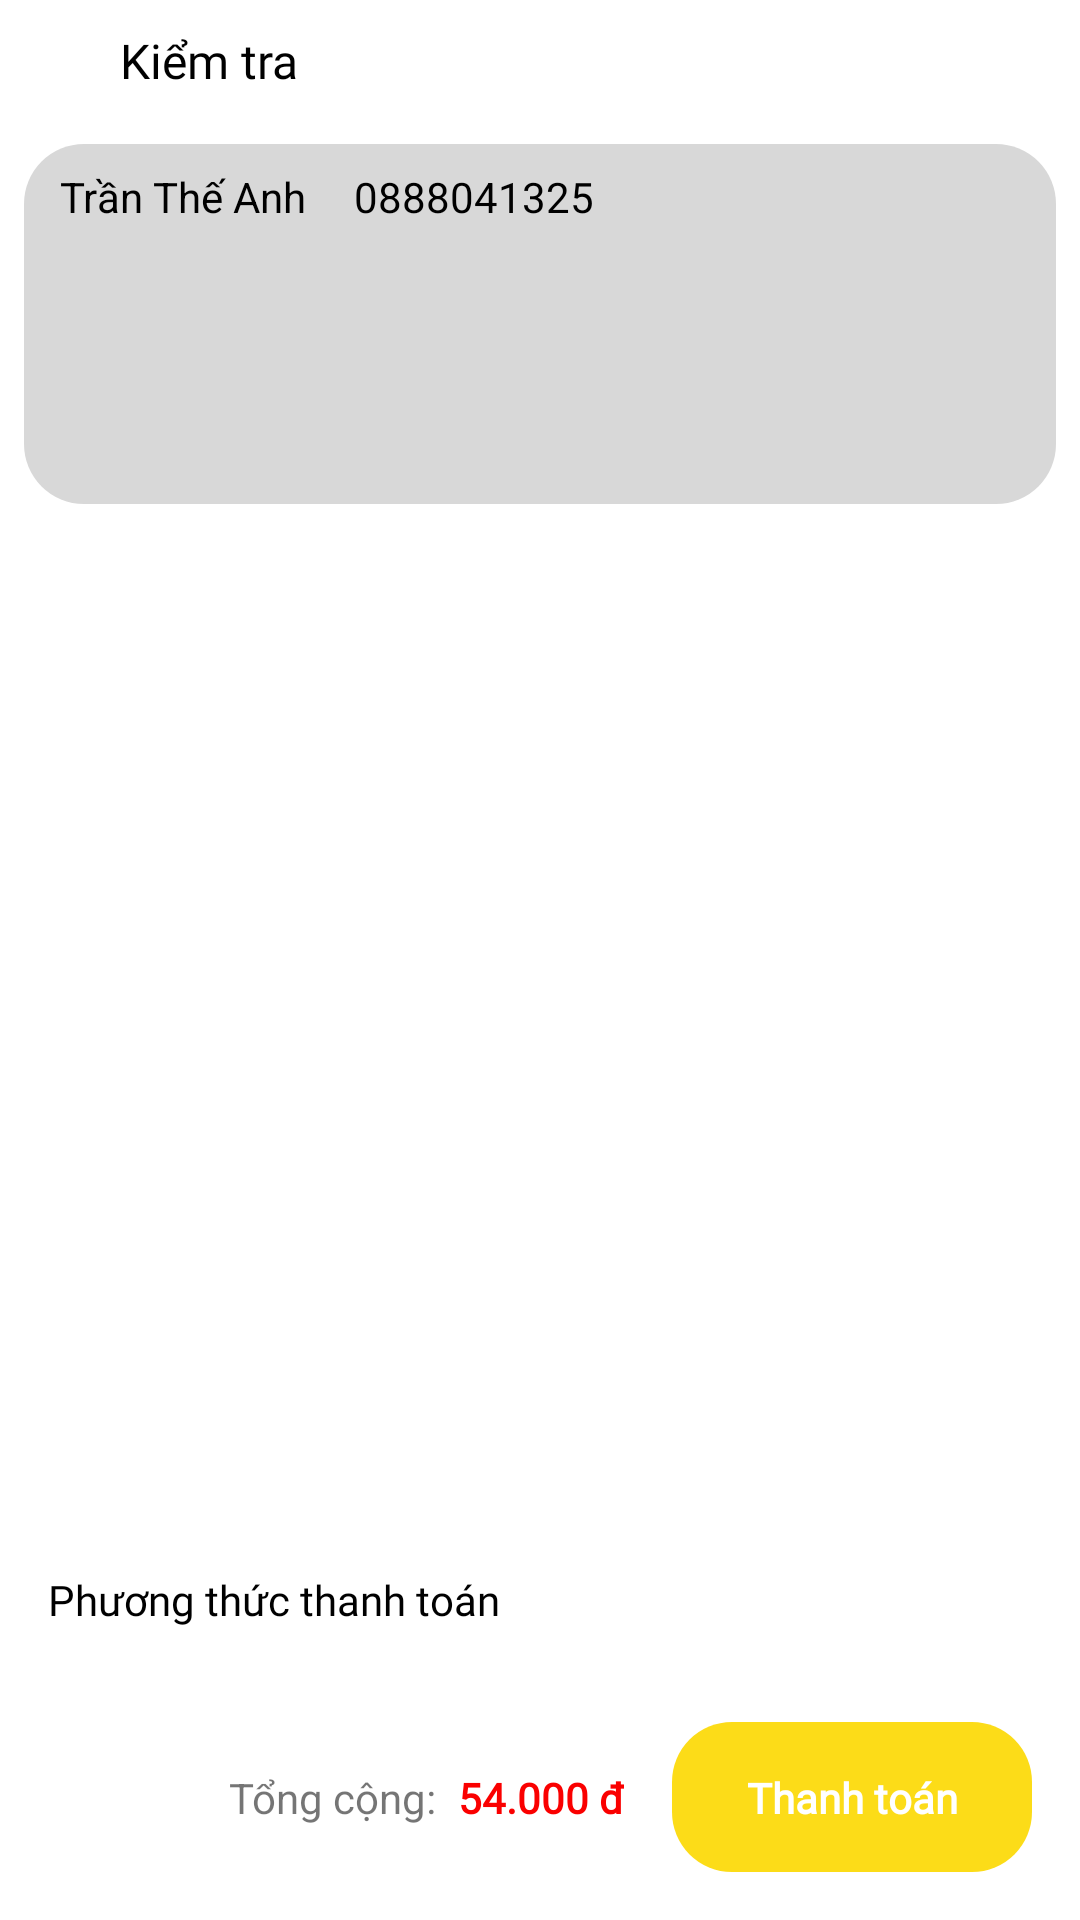

Reconstruct the res/layout file that produces this screen, plus the resources it refers to.
<!-- AndroidManifest.xml: application theme Theme.SportShopApplication -->
<!-- res/layout/fragment_buy.xml -->
<?xml version="1.0" encoding="utf-8"?>
<androidx.constraintlayout.widget.ConstraintLayout xmlns:android="http://schemas.android.com/apk/res/android"
    xmlns:app="http://schemas.android.com/apk/res-auto"
    xmlns:tools="http://schemas.android.com/tools"
    android:layout_width="match_parent"
    android:layout_height="match_parent">
    <ImageView
        android:id="@+id/imgBack"
        android:layout_width="24dp"
        android:layout_height="24dp"
        android:layout_marginTop="8dp"
        android:layout_marginLeft="16dp"
        android:src="@drawable/ic_baseline_arrow_back_ios_24"
        app:layout_constraintStart_toStartOf="parent"
        app:layout_constraintTop_toTopOf="parent" />

    <TextView
        android:id="@+id/textView7"
        android:layout_width="wrap_content"
        android:layout_height="wrap_content"
        android:fontFamily="@font/roboto"
        android:text="Kiểm tra"

        android:textColor="@color/black"
        android:textSize="16dp"
        app:layout_constraintBottom_toBottomOf="@+id/imgBack"
        app:layout_constraintStart_toEndOf="@+id/imgBack"
        app:layout_constraintTop_toTopOf="@+id/imgBack" />

    <View
        android:id="@+id/view14"
        android:layout_width="match_parent"
        android:layout_height="120dp"
        android:layout_marginLeft="8dp"
        android:layout_marginTop="16dp"
        android:layout_marginRight="8dp"
        android:background="@drawable/background_radius_gray"
        app:layout_constraintEnd_toEndOf="parent"
        app:layout_constraintStart_toStartOf="parent"
        app:layout_constraintTop_toBottomOf="@+id/imgBack" />

    <TextView
        android:id="@+id/tvnameuser"
        android:layout_width="wrap_content"
        android:layout_height="wrap_content"
        android:textSize="14dp"
        android:textColor="@color/black"
        android:layout_marginLeft="12dp"
        android:layout_marginTop="8dp"
        android:text="Trần Thế Anh"
        app:layout_constraintStart_toStartOf="@+id/view14"
        app:layout_constraintTop_toTopOf="@+id/view14" />


    <TextView
        android:id="@+id/tvPhoneUser"
        android:layout_width="wrap_content"
        android:layout_height="wrap_content"
        android:text="0888041325"
        android:textColor="@color/black"
        android:layout_marginLeft="16dp"
        app:layout_constraintBottom_toBottomOf="@+id/tvnameuser"
        app:layout_constraintStart_toEndOf="@+id/tvnameuser"
        app:layout_constraintTop_toTopOf="@+id/tvnameuser" />

    <TextView
        android:id="@+id/tvAddressUser"
        android:layout_width="0dp"
        android:layout_height="0dp"
        android:layout_marginTop="16dp"
        android:layout_marginRight="8dp"
        android:layout_marginLeft="8dp"
        android:layout_marginBottom="8dp"
        android:ellipsize="end"
        android:textColor="@color/black"
        android:fontFamily="@font/roboto"
        android:textSize="12dp"
        app:layout_constraintBottom_toBottomOf="@+id/view14"
        app:layout_constraintEnd_toEndOf="@+id/view14"
        app:layout_constraintStart_toStartOf="@+id/view14"
        app:layout_constraintTop_toBottomOf="@+id/tvnameuser" />

    <androidx.recyclerview.widget.RecyclerView
        android:id="@+id/recyclerView"
        android:layout_width="0dp"
        android:layout_marginRight="8dp"
        android:layout_marginLeft="8dp"
        android:layout_height="0dp"
        android:layout_marginBottom="16dp"
        android:layout_marginTop="16dp"
        app:layout_constraintBottom_toTopOf="@+id/textView14"
        app:layout_constraintEnd_toEndOf="parent"
        app:layout_constraintStart_toStartOf="parent"
        app:layout_constraintTop_toBottomOf="@+id/view14" />

    <TextView
        android:textSize="14dp"
        android:textColor="@color/black"
        android:fontFamily="@font/roboto"
        android:layout_marginLeft="16dp"
        android:id="@+id/textView14"
        android:layout_width="wrap_content"
        android:layout_height="wrap_content"
        android:text="Phương thức thanh toán"
        app:layout_constraintBottom_toBottomOf="@+id/spinnerPTthanhtoan"
        app:layout_constraintStart_toStartOf="parent"
        app:layout_constraintTop_toTopOf="@+id/spinnerPTthanhtoan" />

    <View
        android:background="@drawable/background_radius_corner_topranking"
        android:id="@+id/spinnerPTthanhtoan"
        android:layout_width="0dp"
        android:layout_marginLeft="16dp"
        android:layout_height="50dp"
        android:layout_marginRight="16dp"
        android:layout_marginBottom="16dp"
        app:layout_constraintBottom_toTopOf="@+id/viewThanhToan"
        app:layout_constraintEnd_toEndOf="parent"
        app:layout_constraintStart_toEndOf="@+id/textView14" />

    <TextView
        android:id="@+id/tvPhuongThucThanhToan"
        android:layout_width="wrap_content"
        android:layout_height="wrap_content"
        android:text="Chọn phương thức thanh toán"
        android:textColor="@color/white"
        app:layout_constraintBottom_toBottomOf="@+id/spinnerPTthanhtoan"
        app:layout_constraintEnd_toEndOf="@+id/spinnerPTthanhtoan"
        app:layout_constraintStart_toStartOf="@+id/spinnerPTthanhtoan"
        app:layout_constraintTop_toTopOf="@+id/spinnerPTthanhtoan" />

    <View
        android:id="@+id/viewThanhToan"
        android:layout_width="120dp"
        android:layout_marginBottom="16dp"
        android:layout_marginRight="16dp"
        android:layout_height="50dp"
        android:background="@drawable/background_yellow"
        app:layout_constraintBottom_toBottomOf="parent"
        app:layout_constraintEnd_toEndOf="parent" />

    <TextView
        android:id="@+id/textView8"
        android:layout_width="wrap_content"
        android:layout_height="wrap_content"
        android:fontFamily="@font/roboto"
        android:text="Thanh toán"
        android:textColor="@color/white"
        android:textSize="14dp"
        android:textStyle="bold"
        app:layout_constraintBottom_toBottomOf="@+id/viewThanhToan"
        app:layout_constraintEnd_toEndOf="@+id/viewThanhToan"
        app:layout_constraintStart_toStartOf="@+id/viewThanhToan"
        app:layout_constraintTop_toTopOf="@+id/viewThanhToan" />

    <TextView
        android:id="@+id/textView15"
        android:layout_width="wrap_content"
        android:layout_marginRight="4dp"
        android:layout_height="wrap_content"
        android:text="Tổng cộng: "
        app:layout_constraintBottom_toBottomOf="@+id/viewThanhToan"
        app:layout_constraintEnd_toStartOf="@+id/tvGiaThanhToan"
        app:layout_constraintTop_toTopOf="@+id/viewThanhToan" />

    <TextView
        android:id="@+id/tvGiaThanhToan"
        android:layout_width="wrap_content"
        android:layout_height="wrap_content"
        android:fontFamily="@font/roboto"
        android:text="54.000 đ"
        android:textColor="#FA0000"
        android:layout_marginRight="16dp"
        android:textSize="14dp"
        android:textStyle="bold"
        app:layout_constraintBottom_toBottomOf="@+id/textView15"
        app:layout_constraintEnd_toStartOf="@+id/viewThanhToan"
        app:layout_constraintTop_toTopOf="@+id/textView15" />
</androidx.constraintlayout.widget.ConstraintLayout>
<!-- resources referenced by this layout -->
<resources>
  <color name="black">#FF000000</color>
  <color name="white">#FFFFFFFF</color>
  <!-- drawable background_radius_gray (drawable) -->
  <?xml version="1.0" encoding="utf-8"?>
  <shape
      xmlns:android="http://schemas.android.com/apk/res/android"
      android:shape="rectangle"
      >
      <solid
          android:color="@color/background_color"/>
      <corners android:radius="20dp"
          />
  </shape>
  <!-- drawable background_yellow (drawable) -->
  <?xml version="1.0" encoding="utf-8"?>
  <shape
      xmlns:android="http://schemas.android.com/apk/res/android"
      android:shape="rectangle"
      >
      <solid
          android:color="@color/main2_color"/>
      <corners android:radius="20dp"
          />
  </shape>
  <style name="Theme.SportShopApplication" parent="Theme.MaterialComponents.DayNight.NoActionBar">
          
          <item name="colorPrimary">@color/purple_500</item>
          <item name="colorPrimaryVariant">@color/purple_700</item>
          <item name="colorOnPrimary">@color/white</item>
          
          <item name="colorSecondary">@color/teal_200</item>
          <item name="colorSecondaryVariant">@color/teal_700</item>
          <item name="colorOnSecondary">@color/black</item>
          
          <item name="android:statusBarColor">?attr/colorPrimaryVariant</item>
          
      </style>
  <color name="background_color">#D8D8D8</color>
  <color name="main2_color">#FCDC18</color>
  <color name="purple_500">#FF6200EE</color>
  <color name="purple_700">#FF3700B3</color>
  <color name="teal_200">#FF03DAC5</color>
  <color name="teal_700">#FF018786</color>
</resources>
